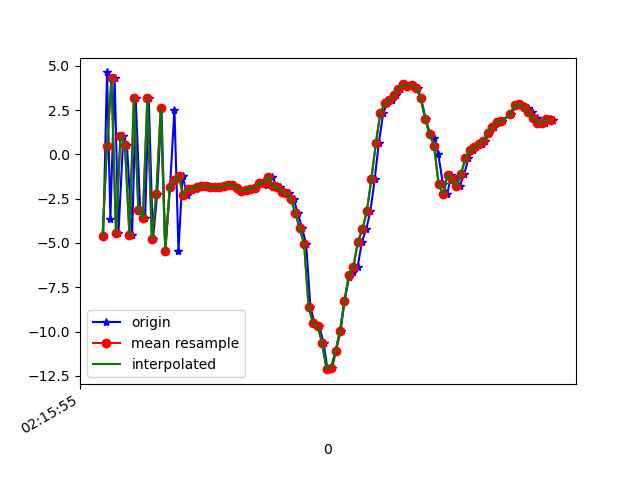

The table this chart was drawn from, first rows:
1617848155783, 543799344239134, -4.5879765, -1.6860313, -1.9908862
1617848155800, 543799363469904, 4.631, 0.3396, 0.5651
1617848155815, 543799382700674, -3.673, -1.267, -5.622
1617848155834, 543799401931444, 4.315, 0.3134, 2.761
1617848155851, 543799421162214, -4.453, -2.236, 3.477
1617848155873, 543799440392984, 1.069, -1.162, -5.453
1617848155889, 543799459623754, 0.5094, -1.166, 8.786
1617848155912, 543799478854524, -4.572, -2.487, -4.774
1617848155928, 543799498085294, 3.172, -0.3751, 0.7074
1617848155948, 543799517316064, -3.157, -1.966, 7.25
1617848155970, 543799536546834, -3.586, -1.986, -7.729
1617848155986, 543799555777604, 3.193, 0.3897, 3.818
1617848156005, 543799575008374, -4.797, -1.533, 3.376
1617848156024, 543799594239144, -2.243, -0.8966, -8.359
1617848156043, 543799613469914, 2.62, -0.1303, 4.719
1617848156060, 543799632700684, -5.432, -1.763, 2.298
1617848156081, 543799651931454, -1.863, -1.174, -8.478
1617848156101, 543799671162224, 2.533, -0.389, 4.948
1617848156119, 543799690392994, -5.437, -2.397, 2.882
1617848156137, 543799709623764, -1.199, -1.605, 3.371
1617848156158, 543799728854534, -2.309, -1.133, -1.79
1617848156175, 543799748085304, -1.942, -0.7626, -0.1391
1617848156195, 543799767316074, -1.963, -0.4871, -0.5644
1617848156213, 543799786546844, -1.812, -0.3119, -0.6329
1617848156234, 543799805777614, -1.782, -0.2569, -0.6439
1617848156252, 543799825008384, -1.78, -0.1949, -0.7041
1617848156270, 543799844239154, -1.834, -0.1193, -0.782
1617848156287, 543799863469924, -1.862, -0.1197, -0.8242
1617848156310, 543799882700694, -1.856, -0.3622, -0.749
1617848156330, 543799901931464, -1.787, -0.6457, -0.4309
1617848156354, 543799921162234, -1.73, -0.942, -0.2382
1617848156367, 543799940393004, -1.731, -1.056, 0.02401
1617848156386, 543799959623774, -1.894, -1.027, 0.1618
1617848156405, 543799978854544, -2.063, -1.219, 0.3871
1617848156424, 543799998085314, -2.009, -1.57, 1.009
1617848156443, 543800017316084, -1.947, -1.556, 1.187
1617848156462, 543800036546854, -1.883, -0.9236, 1.102
1617848156481, 543800055777624, -1.595, -0.4873, 1.212
1617848156503, 543800075008394, -1.505, -0.9385, 1.866
1617848156515, 543800094239164, -1.728, -1.69, 2.735
1617848156538, 543800113469934, -1.252, -1.758, 2.612
1617848156557, 543800132700704, -1.8, -1.301, 3.042
1617848156573, 543800151931474, -1.842, -0.6327, 2.873
1617848156591, 543800171162244, -2.107, 0.1114, 2.264
1617848156614, 543800190393014, -2.185, -0.2343, 2.026
1617848156633, 543800209623784, -2.5, -0.7861, 1.982
1617848156651, 543800228854554, -3.296, 0.1981, 2.337
1617848156671, 543800248085324, -4.167, 2.193, 2.297
1617848156689, 543800267316094, -5.071, 4.91, 3.45
1617848156708, 543800286546864, -8.643, 7.159, 5.746
1617848156727, 543800305777634, -9.541, 8.378, 7.998
1617848156747, 543800325008404, -9.666, 9.738, 9.911
1617848156767, 543800344239174, -10.65, 9.065, 9.775
1617848156784, 543800363469944, -12.13, 5.877, 9.935
1617848156805, 543800382700714, -12.04, 4.309, 7.711
1617848156822, 543800401931484, -11.11, 2.524, 5.168
1617848156843, 543800421162254, -9.968, -0.9512, 3.906
1617848156860, 543800440393024, -8.257, -3.254, 2.911
1617848156881, 543800459623794, -6.929, -2.379, -0.07834
1617848156897, 543800478854564, -6.65, -0.08076, -3.886
1617848156919, 543800498085334, -6.34, -0.5082, -7.043
... 45 more rows
